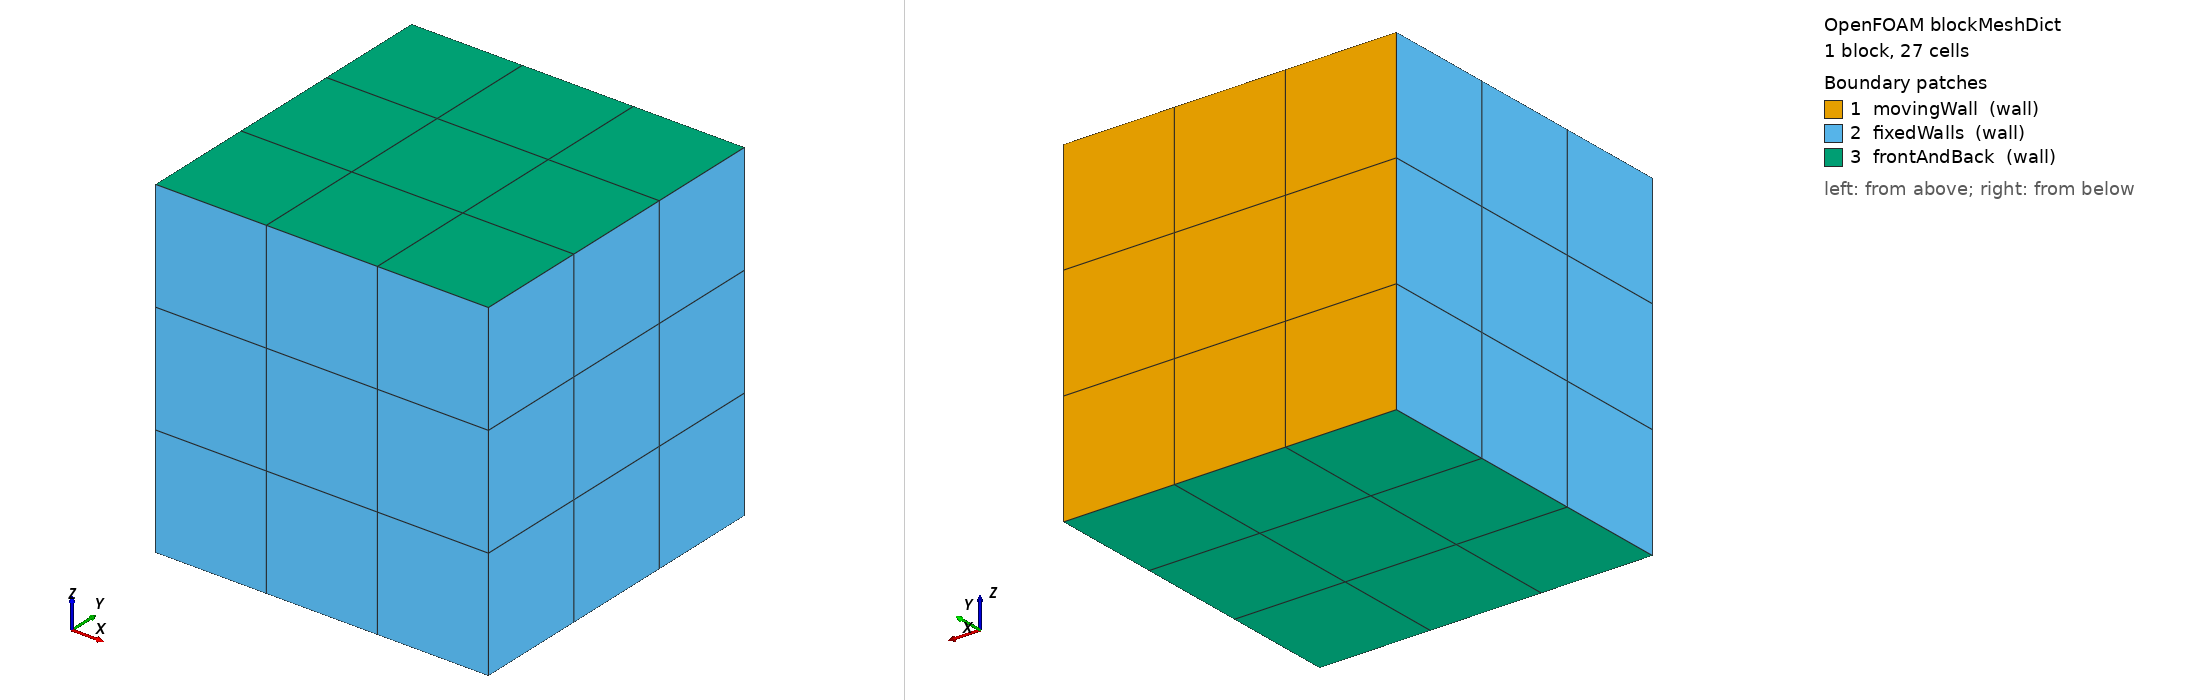

OpenFOAM case: the mesh blockMesh builds from blockMeshDict, 1 block(s), 27 cells. Boundary patches (legend numbers): 1 movingWall (wall), 2 fixedWalls (wall), 3 frontAndBack (wall). Left view from above one corner, right view from below the opposite corner. Boundary conditions: 0 field file(s) under 0/; 0 of 3 drawn patches have an entry in a shipped field file.

=== system/blockMeshDict ===
/*--------------------------------*- C++ -*----------------------------------*\
| =========                 |                                                 |
| \\      /  F ield         | OpenFOAM: The Open Source CFD Toolbox           |
|  \\    /   O peration     | Version:  v2606                                 |
|   \\  /    A nd           | Website:  www.openfoam.com                      |
|    \\/     M anipulation  |                                                 |
\*---------------------------------------------------------------------------*/
FoamFile
{
    version     2.0;
    format      ascii;
    class       dictionary;
    object      blockMeshDict;
}
// * * * * * * * * * * * * * * * * * * * * * * * * * * * * * * * * * * * * * //

scale   1;

vertices
(
    (0 0 0)
    (1 0 0)
    (1 1 0)
    (0 1 0)
    (0 0 1)
    (1 0 1)
    (1 1 1)
    (0 1 1)
);

blocks
(
    hex (0 1 2 3 4 5 6 7) (3 3 3) simpleGrading (1 1 1)
);

edges
(
);

boundary
(
    movingWall
    {
        type wall;
        faces
        (
            (3 7 6 2)
        );
    }
    fixedWalls
    {
        type wall;
        faces
        (
            (0 4 7 3)
            (2 6 5 1)
            (1 5 4 0)
        );
    }
    frontAndBack
    {
        type wall;
        faces
        (
            (0 3 2 1)
            (4 5 6 7)
        );
    }
);


// ************************************************************************* //
